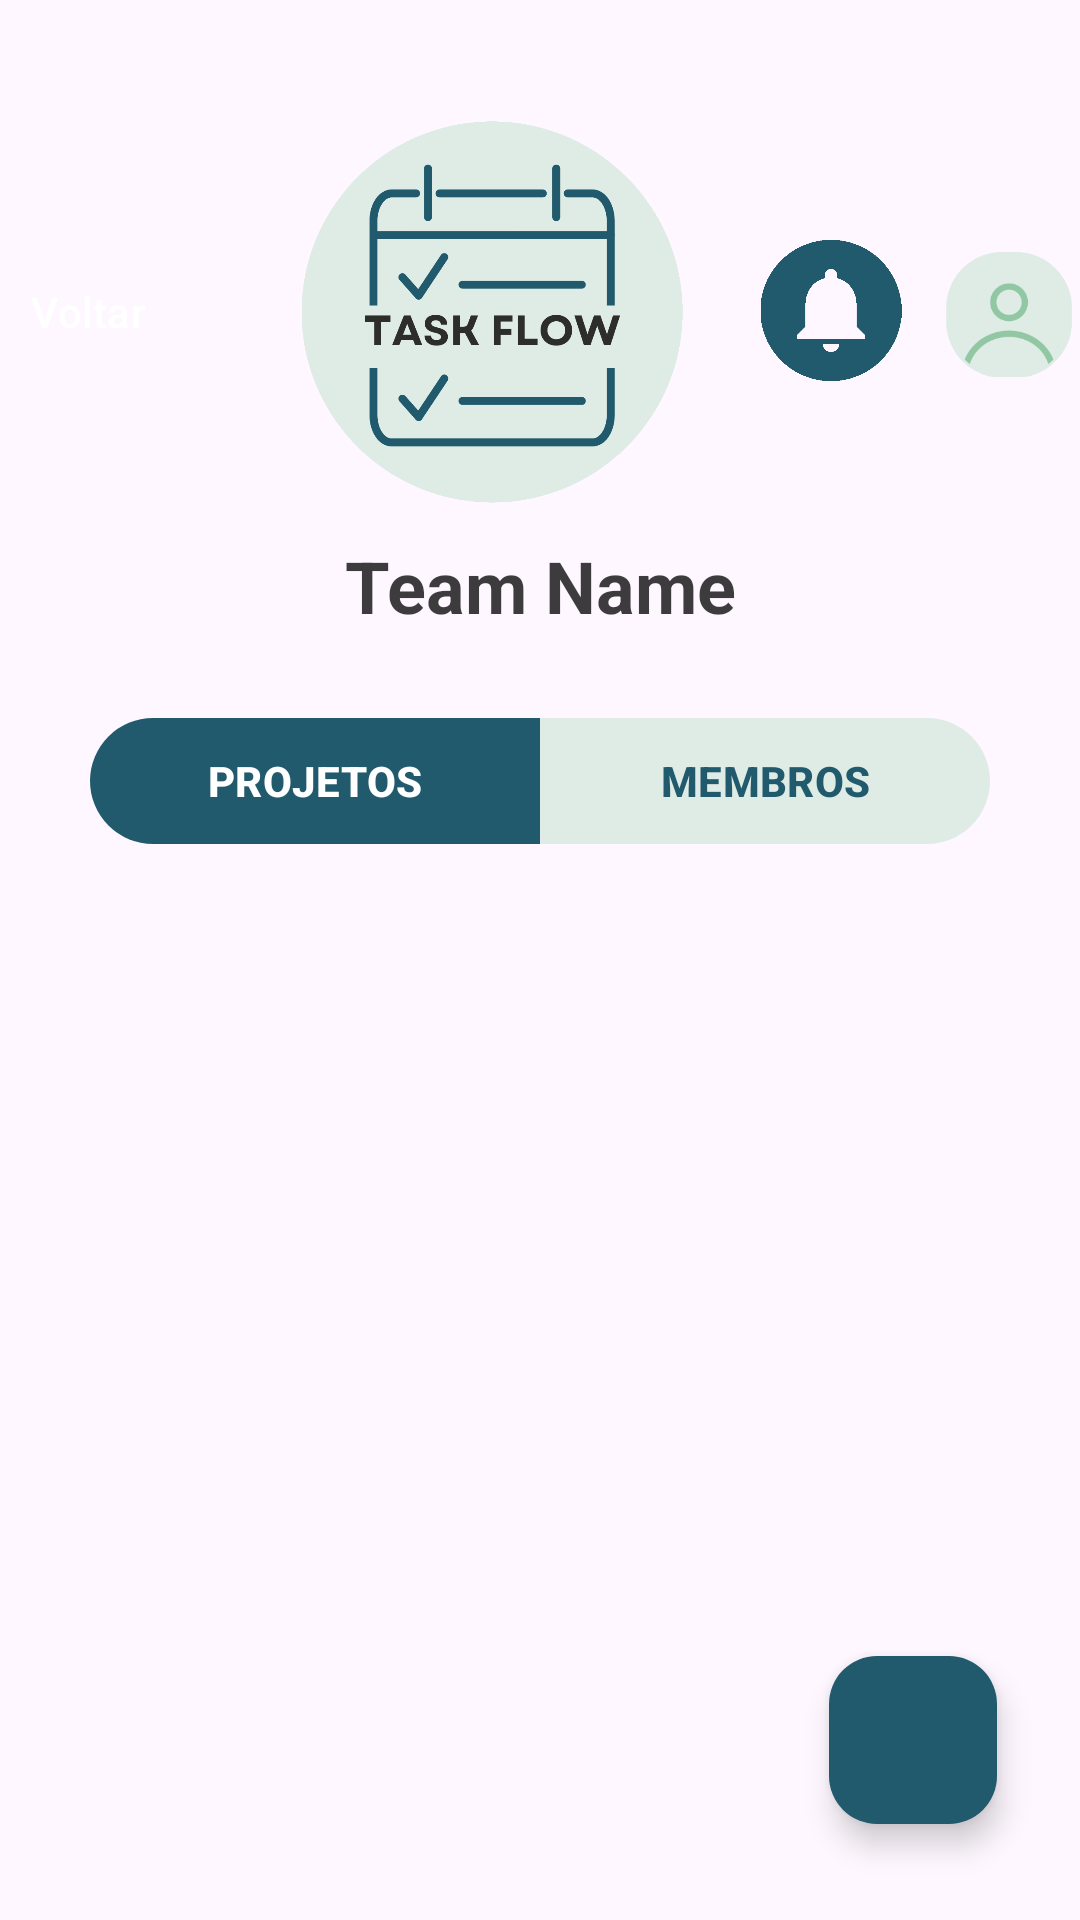

Android layout source for this screen:
<!-- AndroidManifest.xml: application theme Theme.TaskFlow -->
<!-- res/layout/fragment_equipe.xml -->
<?xml version="1.0" encoding="utf-8"?>
<androidx.constraintlayout.widget.ConstraintLayout xmlns:android="http://schemas.android.com/apk/res/android"
    xmlns:app="http://schemas.android.com/apk/res-auto"
    xmlns:tools="http://schemas.android.com/tools"
    android:layout_width="match_parent"
    android:layout_height="match_parent"
    tools:context=".fragments.EquipeFragment">

    

    <com.google.android.material.floatingactionbutton.FloatingActionButton
        android:id="@+id/fabCriarProjeto"
        android:layout_width="wrap_content"
        android:layout_height="wrap_content"
        android:layout_marginBottom="32dp"
        android:contentDescription="Criar Novo Projeto"
        android:src="@drawable/add"
        app:backgroundTint="@color/Principal"
        app:layout_constraintBottom_toBottomOf="@+id/rvProjetosEquipe"
        app:layout_constraintEnd_toEndOf="parent"
        app:layout_constraintHorizontal_bias="0.909"
        app:layout_constraintStart_toStartOf="parent"
        app:tint="@color/white" />

    <com.google.android.material.button.MaterialButtonToggleGroup
        android:id="@+id/toggleGroup"
        android:layout_width="0dp"
        android:layout_height="50dp"
        android:layout_marginStart="30dp"
        android:layout_marginEnd="30dp"
        android:layout_marginTop="24dp"
        app:checkedButton="@id/btnProjetos"
        app:singleSelection="true"
        app:selectionRequired="true"
        app:layout_constraintTop_toBottomOf="@+id/textView15"
        app:layout_constraintStart_toStartOf="parent"
        app:layout_constraintEnd_toEndOf="parent">

        <com.google.android.material.button.MaterialButton
            android:id="@+id/btnProjetos"
            style="@style/ToggleButtonStyle"
            android:layout_width="0dp"
            android:layout_height="match_parent"
            android:layout_weight="1"
            android:text="PROJETOS"/>

        <com.google.android.material.button.MaterialButton
            android:id="@+id/btnMembros"
            style="@style/ToggleButtonStyle"
            android:layout_width="0dp"
            android:layout_height="match_parent"
            android:layout_weight="1"
            android:text="MEMBROS"/>
    </com.google.android.material.button.MaterialButtonToggleGroup>

    <TextView
        android:id="@+id/textView15"
        android:layout_width="0dp"
        android:layout_height="wrap_content"
        android:layout_marginStart="32dp"
        android:layout_marginTop="10dp"
        android:layout_marginEnd="32dp"
        android:text="Team Name"
        android:textAlignment="center"
        android:textColor="#C4020202"
        android:textSize="24sp"
        android:textStyle="bold"
        app:layout_constraintEnd_toEndOf="parent"
        app:layout_constraintHorizontal_bias="0.5"
        app:layout_constraintStart_toStartOf="parent"
        app:layout_constraintTop_toBottomOf="@+id/imageView26" />

    <Button
        android:id="@+id/button15"
        style="@style/Widget.Material3.Button.TonalButton.Icon"
        android:layout_width="wrap_content"
        android:layout_height="wrap_content"
        android:layout_marginStart="10dp"
        android:layout_marginTop="80dp"
        android:backgroundTint="@color/Principal"
        android:text="Voltar"
        android:textColor="@color/white"
        app:icon="@drawable/back"
        app:iconTint="@color/white"
        app:layout_constraintEnd_toStartOf="@+id/imageView26"
        app:layout_constraintHorizontal_bias="0.5"
        app:layout_constraintStart_toStartOf="parent"
        app:layout_constraintTop_toTopOf="parent" />

    <ImageView
        android:id="@+id/imageView26"
        android:layout_width="175dp"
        android:layout_height="129dp"
        android:layout_marginTop="40dp"
        app:layout_constraintEnd_toStartOf="@+id/imageView27"
        app:layout_constraintHorizontal_bias="0.5"
        app:layout_constraintStart_toEndOf="@+id/button15"
        app:layout_constraintTop_toTopOf="parent"
        app:srcCompat="@drawable/logotask" />

    <ImageView
        android:id="@+id/imageView27"
        android:layout_width="50dp"
        android:layout_height="47dp"
        android:layout_marginTop="80dp"
        android:layout_marginEnd="10dp"
        app:layout_constraintEnd_toStartOf="@+id/imageView28"
        app:layout_constraintHorizontal_bias="0.5"
        app:layout_constraintStart_toEndOf="@+id/imageView26"
        app:layout_constraintTop_toTopOf="parent"
        app:srcCompat="@drawable/notificationbllue" />

    <ImageView
        android:id="@+id/imageView28"
        android:layout_width="49dp"
        android:layout_height="48dp"
        android:layout_marginTop="80dp"
        android:layout_marginEnd="20dp"
        app:layout_constraintEnd_toEndOf="parent"
        app:layout_constraintHorizontal_bias="0.5"
        app:layout_constraintStart_toEndOf="@+id/imageView27"
        app:layout_constraintTop_toTopOf="parent"
        app:srcCompat="@drawable/usertype" />

    <androidx.recyclerview.widget.RecyclerView
        android:id="@+id/rvProjetosEquipe"
        android:layout_width="0dp"
        android:layout_height="0dp"
        android:layout_marginTop="8dp"
        app:layout_constraintBottom_toBottomOf="parent"
        app:layout_constraintEnd_toEndOf="parent"
        app:layout_constraintHorizontal_bias="1.0"
        app:layout_constraintStart_toStartOf="parent"
        app:layout_constraintTop_toBottomOf="@+id/toggleGroup"
        tools:itemCount="2"
        tools:listitem="@layout/item_projetos" />
</androidx.constraintlayout.widget.ConstraintLayout>
<!-- res/layout/item_projetos.xml (included above) -->
<?xml version="1.0" encoding="utf-8"?>
<androidx.constraintlayout.widget.ConstraintLayout xmlns:android="http://schemas.android.com/apk/res/android"
    xmlns:tools="http://schemas.android.com/tools"
    android:layout_width="match_parent"
    android:layout_height="wrap_content"
    xmlns:app="http://schemas.android.com/apk/res-auto">

    <ImageView
        android:id="@+id/imageView20"
        android:layout_width="25dp"
        android:layout_height="27dp"
        android:layout_marginStart="55dp"
        app:layout_constraintBottom_toBottomOf="@+id/textView10"
        app:layout_constraintStart_toStartOf="parent"
        app:layout_constraintTop_toTopOf="@+id/textView10"
        app:srcCompat="@drawable/calendar" />

    <TextView
        android:id="@+id/textView10"
        android:layout_width="0dp"
        android:layout_height="wrap_content"
        android:layout_marginTop="24dp"
        android:layout_marginEnd="10dp"
        android:text="April 18, 2025"
        app:layout_constraintEnd_toStartOf="@+id/checkBox"
        app:layout_constraintHorizontal_bias="0.0"
        app:layout_constraintStart_toEndOf="@+id/imageView20"
        app:layout_constraintTop_toBottomOf="@+id/imageView18" />

    <CheckBox
        android:id="@+id/checkBox"
        android:layout_width="114dp"
        android:layout_height="50dp"
        android:layout_marginTop="4dp"
        android:layout_marginEnd="48dp"
        android:text="8 Tarefas"
        android:textSize="10sp"
        app:layout_constraintEnd_toEndOf="parent"
        app:layout_constraintTop_toBottomOf="@+id/progressBar3" />

    <ImageView

        android:id="@+id/imageView15"
        android:layout_width="37dp"
        android:layout_height="39dp"
        android:layout_marginTop="8dp"
        android:layout_marginEnd="80dp"
        android:background="@color/white"
        app:layout_constraintEnd_toStartOf="@+id/progressBar3"
        app:layout_constraintHorizontal_bias="0.413"
        app:layout_constraintStart_toStartOf="parent"
        app:layout_constraintTop_toBottomOf="@+id/textView36"
        app:srcCompat="@drawable/usertype" />

    <ImageView
        android:id="@+id/imageView17"
        android:layout_width="37dp"
        android:layout_height="39dp"
        android:layout_marginTop="8dp"
        android:background="#FFFFFF"
        android:scaleType="centerCrop"
        app:layout_constraintEnd_toStartOf="@+id/progressBar3"
        app:layout_constraintHorizontal_bias="0.53"
        app:layout_constraintStart_toStartOf="parent"
        app:layout_constraintTop_toBottomOf="@+id/textView36"
        app:srcCompat="@drawable/usertype" />

    <ImageView
        android:id="@+id/imageView19"
        android:layout_width="27dp"
        android:layout_height="29dp"
        android:layout_marginTop="15dp"
        android:background="@color/Secundaria"
        android:scaleType="centerCrop"
        app:layout_constraintEnd_toStartOf="@+id/progressBar3"
        app:layout_constraintHorizontal_bias="0.0"
        app:layout_constraintStart_toEndOf="@+id/imageView17"
        app:layout_constraintTop_toBottomOf="@+id/textView36"
        app:srcCompat="@drawable/add" />

    <ImageView
        android:id="@+id/imageView18"
        android:layout_width="37dp"
        android:layout_height="39dp"
        android:layout_marginTop="8dp"
        android:background="#FFFFFF"
        android:scaleType="centerCrop"
        app:layout_constraintEnd_toStartOf="@+id/progressBar3"
        app:layout_constraintHorizontal_bias="0.375"
        app:layout_constraintStart_toStartOf="parent"
        app:layout_constraintTop_toBottomOf="@+id/textView36"
        app:srcCompat="@drawable/usertype" />

    <TextView
        android:id="@+id/textView36"
        android:layout_width="0dp"
        android:layout_height="wrap_content"
        android:layout_marginStart="55dp"
        android:layout_marginTop="15dp"
        android:text="Equipe"
        android:textColor="#000000"
        android:textSize="16sp"
        android:textStyle="bold"
        app:layout_constraintEnd_toStartOf="@+id/progressBar3"
        app:layout_constraintHorizontal_bias="0.0"
        app:layout_constraintStart_toStartOf="parent"
        app:layout_constraintTop_toBottomOf="@+id/textView9" />

    <ProgressBar
        android:id="@+id/progressBar3"
        style="@android:style/Widget.Material.ProgressBar.Small"
        android:layout_width="123dp"
        android:layout_height="102dp"
        android:layout_marginTop="15dp"
        android:layout_marginEnd="40dp"
        android:backgroundTint="#6D2222"
        android:progress="@integer/material_motion_duration_long_2"
        android:progressTint="@color/Principal"
        app:layout_constraintEnd_toEndOf="parent"
        app:layout_constraintTop_toBottomOf="@+id/textView9" />

    <TextView
        android:id="@+id/textView9"
        android:layout_width="0dp"
        android:layout_height="wrap_content"
        android:layout_marginStart="40dp"
        android:layout_marginEnd="40dp"
        android:text="Project Name"
        android:textColor="#C4020202"
        android:textSize="24sp"
        android:textStyle="bold"
        app:layout_constraintEnd_toEndOf="parent"
        app:layout_constraintHorizontal_bias="0.5"
        app:layout_constraintStart_toStartOf="parent"
        app:layout_constraintTop_toTopOf="parent" />

</androidx.constraintlayout.widget.ConstraintLayout>
<!-- resources referenced by this layout -->
<resources>
  <color name="Principal">#215a6d</color>
  <color name="Secundaria">#3ca2a2</color>
  <color name="white">#FFFFFFFF</color>
  <!-- drawable calendar: png bitmap (drawable, 17698 bytes) -->
  <!-- drawable logotask: png bitmap (drawable, 43027 bytes) -->
  <!-- drawable notificationbllue: png bitmap (drawable, 2491 bytes) -->
  <!-- drawable usertype: png bitmap (drawable, 36458 bytes) -->
  <style name="ToggleButtonStyle" parent="Widget.Material3.Button">
          
          <item name="backgroundTint">@color/toggle_bg_selector</item>
          <item name="android:textColor">@color/toggle_text_color_selector</item>
          <item name="android:textStyle">bold</item>
      </style>
  <style name="Theme.TaskFlow" parent="Base.Theme.TaskFlow" />
  <style name="Base.Theme.TaskFlow" parent="Theme.Material3.DayNight.NoActionBar">
          
           <item name="colorPrimary">@color/Principal</item>
      </style>
</resources>
